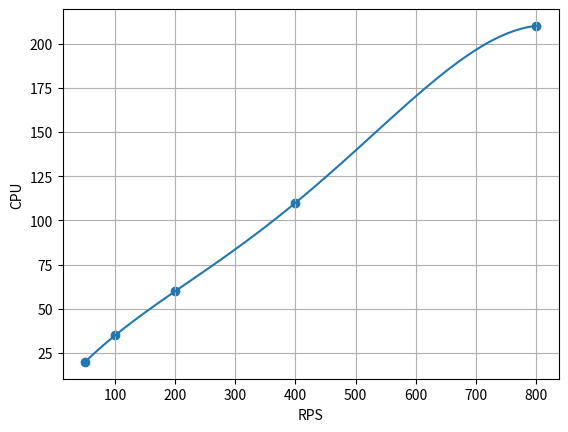

Generate this figure with matplotlib:
import numpy as np
import matplotlib.pyplot as plt

x = [50,100,200,400,800]
y = [20,35,60,110,210]

def divided_differences(x, y):
    n = len(y)
    coef = np.zeros([n, n])
    coef[:,0] = y

    for j in range(1,n):
        for i in range(n-j):
            coef[i][j] = (coef[i+1][j-1] - coef[i][j-1])/(x[i+j] - x[i])

    return coef

#ф-цію обч знач інтерполяційного многочлена н
def newton_polynomial(x_data, coef, x):
    n = len(x_data) - 1
    p = coef[0][n]
#будує многочлен н
    for k in range(1,n+1):
        p = coef[0][n-k] + (x-x_data[n-k])*p

    return p

#виклик ф-ції і будується табл р р
coef = divided_differences(x,y)

cpu = newton_polynomial(x,coef,600)

print("CPU при 600 RPS =", cpu)

x_plot = np.linspace(50,800,100)
y_plot = [newton_polynomial(x,coef,i) for i in x_plot]
#експериментальні т і крива н
plt.scatter(x,y)
plt.plot(x_plot,y_plot)

plt.xlabel("RPS")
plt.ylabel("CPU")

plt.grid()

plt.show()
coef = divided_differences(x,y)
print("Таблиця розділених різниць:")
print(coef)

# прогноз для 600
cpu = newton_polynomial(x,coef,600)
print("CPU при 600 RPS =", cpu)

# дослідження вузлів
x_small = x[:3]
y_small = y[:3]

coef_small = divided_differences(x_small,y_small)
cpu_small = newton_polynomial(x_small,coef_small,600)

print("CPU (3 вузли) =", cpu_small)

x_medium = x[:4]
y_medium = y[:4]

coef_medium = divided_differences(x_medium,y_medium)
cpu_medium = newton_polynomial(x_medium,coef_medium,600)

print("CPU (4 вузли) =", cpu_medium)
